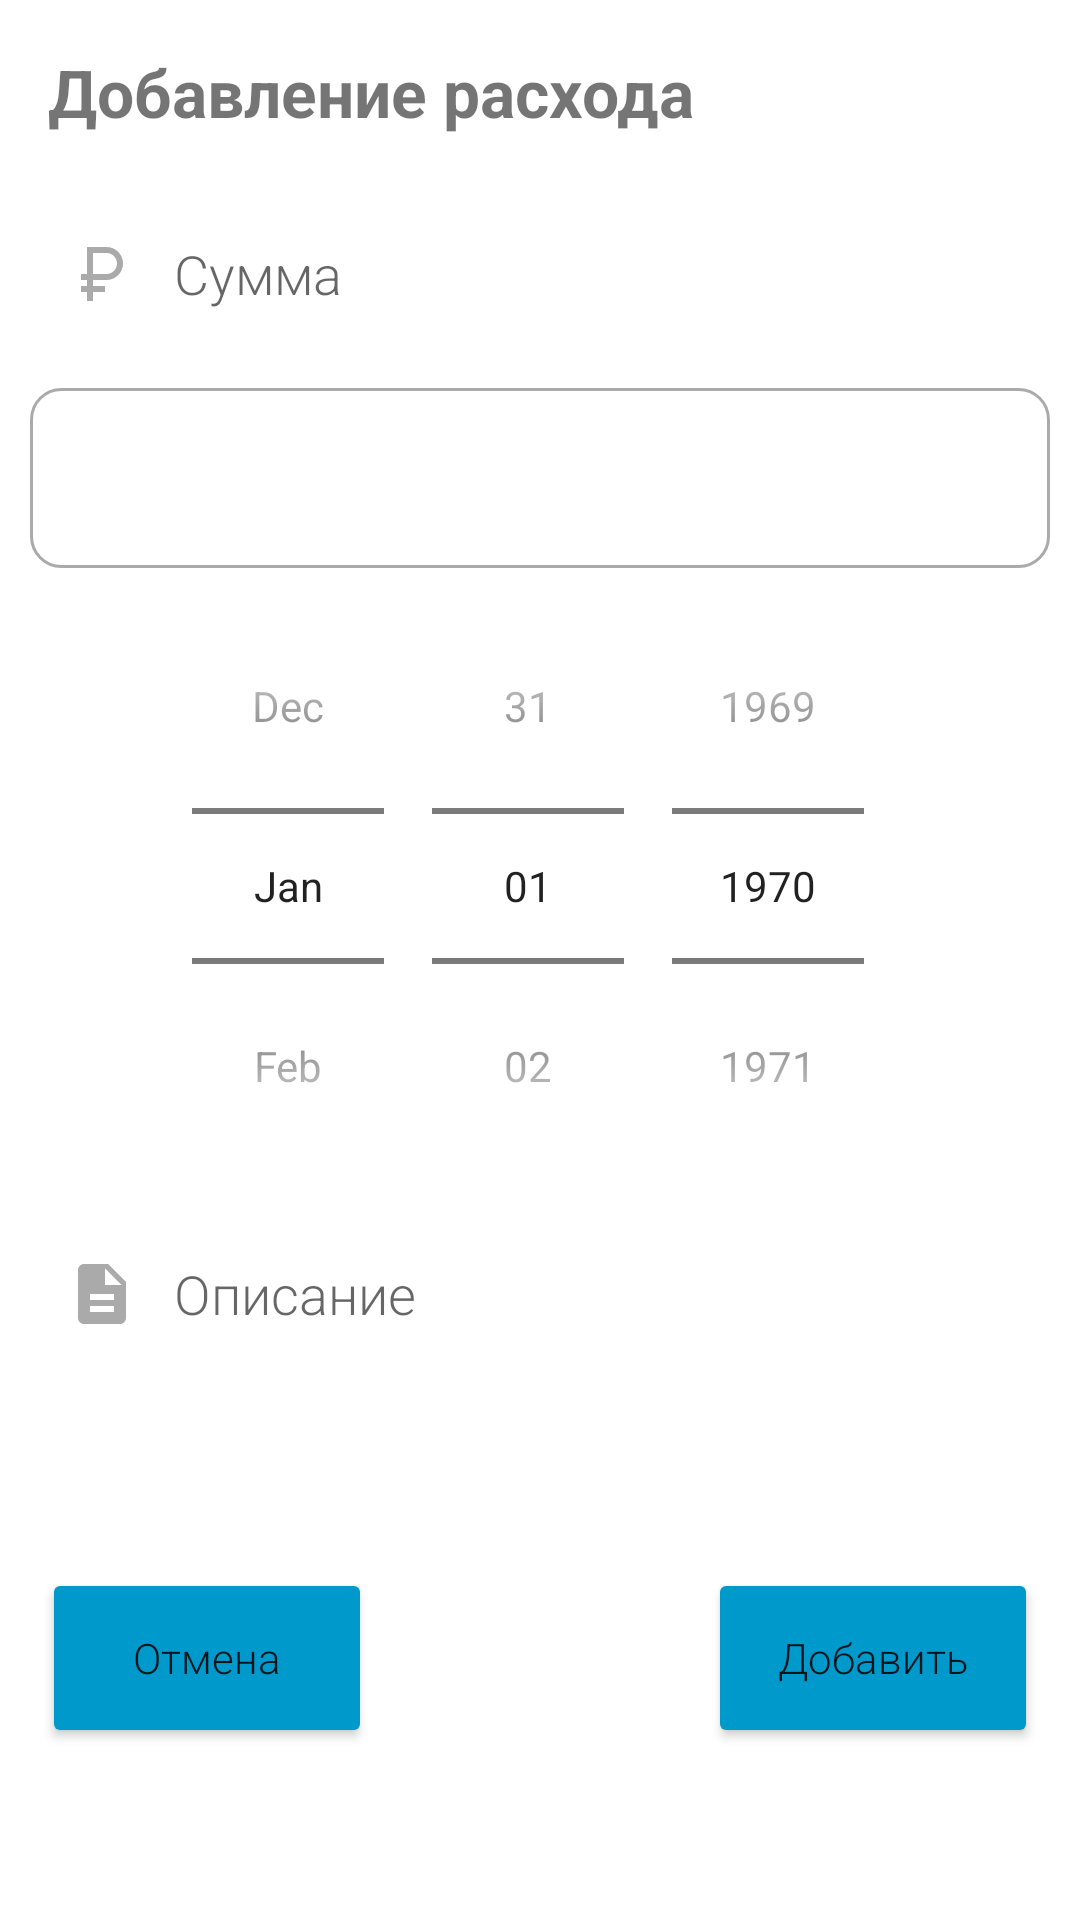

This screen was rendered from an Android layout file. Write that file and the resources it references.
<!-- AndroidManifest.xml: application theme Theme.MySamsungApp -->
<!-- res/layout/home_dialog_fragment.xml -->
<?xml version="1.0" encoding="utf-8"?>
<androidx.constraintlayout.widget.ConstraintLayout xmlns:android="http://schemas.android.com/apk/res/android"
    xmlns:app="http://schemas.android.com/apk/res-auto"
    android:id="@+id/HeadConstraintLayout"
    android:layout_width="310dp"
    android:layout_height="wrap_content">

    <TextView
        android:id="@+id/dialog_title"
        android:layout_width="0dp"
        android:layout_height="wrap_content"
        android:padding="16dp"
        android:text="Добавление расхода"
        android:textStyle="bold"
        android:textSize="22sp"
        app:layout_constraintEnd_toEndOf="parent"
        app:layout_constraintStart_toStartOf="parent"
        app:layout_constraintTop_toTopOf="parent" />

    <EditText
        android:id="@+id/dialog_amount"
        android:layout_width="0dp"
        android:layout_height="60dp"
        android:layout_marginStart="10dp"
        android:layout_marginEnd="10dp"
        android:background="@drawable/dialog_custom_input"
        android:drawableStart="@drawable/dialog_custom_ruble_icon"
        android:drawablePadding="12dp"
        android:ems="10"
        android:fontFamily="sans-serif-light"
        android:hint="Сумма"
        android:inputType="number"
        android:paddingStart="12dp"
        android:paddingEnd="12dp"
        app:layout_constraintEnd_toEndOf="parent"
        app:layout_constraintStart_toStartOf="parent"
        app:layout_constraintTop_toBottomOf="@+id/dialog_title" />

    <Spinner
        android:id="@+id/dialog_category"
        android:layout_width="0dp"
        android:layout_height="60dp"
        android:layout_marginStart="10dp"
        android:layout_marginTop="8dp"
        android:layout_marginEnd="10dp"
        android:background="@drawable/spinner_custom"
        android:popupBackground="@drawable/spinner_custom"
        app:layout_constraintEnd_toEndOf="parent"
        app:layout_constraintHorizontal_bias="1.0"
        app:layout_constraintStart_toStartOf="parent"
        app:layout_constraintTop_toBottomOf="@+id/dialog_amount" />

    <DatePicker
        android:id="@+id/dialog_date"
        android:layout_width="wrap_content"
        android:layout_height="wrap_content"
        android:calendarViewShown="false"
        android:datePickerMode="spinner"
        app:layout_constraintEnd_toEndOf="parent"
        app:layout_constraintStart_toStartOf="parent"
        app:layout_constraintTop_toBottomOf="@+id/dialog_category" />

    <EditText
        android:id="@+id/dialog_description"
        android:layout_width="0dp"
        android:layout_height="60dp"
        android:layout_marginStart="10dp"
        android:layout_marginEnd="10dp"
        android:background="@drawable/dialog_custom_input"
        android:drawableStart="@drawable/dialog_custom_description_icon"
        android:drawablePadding="12dp"
        android:fontFamily="sans-serif-light"
        android:hint="Описание"
        android:paddingStart="12dp"
        android:paddingEnd="12dp"
        app:layout_constraintEnd_toEndOf="parent"
        app:layout_constraintHorizontal_bias="0.0"
        app:layout_constraintStart_toStartOf="parent"
        app:layout_constraintTop_toBottomOf="@+id/dialog_date" />

    <Button
        android:id="@+id/dialog_cancel_button"
        android:layout_width="110dp"
        android:layout_height="60dp"
        android:layout_marginStart="4dp"
        android:layout_marginTop="8dp"
        android:layout_marginBottom="4dp"
        android:backgroundTint="@android:color/holo_blue_dark"
        android:fontFamily="sans-serif-light"
        android:padding="8dp"
        android:text="Отмена"
        android:textAllCaps="false"
        app:layout_constraintBottom_toBottomOf="parent"
        app:layout_constraintStart_toStartOf="@+id/dialog_description"
        app:layout_constraintTop_toBottomOf="@+id/dialog_description" />

    <Button
        android:id="@+id/dialog_ok_button"
        android:layout_width="110dp"
        android:layout_height="60dp"
        android:layout_marginTop="8dp"
        android:layout_marginEnd="4dp"
        android:layout_marginBottom="4dp"
        android:backgroundTint="@android:color/holo_blue_dark"
        android:fontFamily="sans-serif-light"
        android:padding="8dp"
        android:text="Добавить"
        android:textAllCaps="false"
        app:layout_constraintBottom_toBottomOf="parent"
        app:layout_constraintEnd_toEndOf="@+id/dialog_description"
        app:layout_constraintTop_toBottomOf="@+id/dialog_description" />

</androidx.constraintlayout.widget.ConstraintLayout>
<!-- resources referenced by this layout -->
<resources>
  <!-- drawable dialog_custom_description_icon (drawable) -->
  <?xml version="1.0" encoding="utf-8"?>
  <selector xmlns:android="http://schemas.android.com/apk/res/android">
  
      <item android:state_focused="true"
          android:drawable="@drawable/dialog_description_icon_focused" />
  
      <item android:state_focused="false"
          android:drawable="@drawable/dialog_description_icon" />
  </selector>
  <!-- drawable dialog_custom_ruble_icon (drawable) -->
  <?xml version="1.0" encoding="utf-8"?>
  <selector xmlns:android="http://schemas.android.com/apk/res/android">
  
      <item android:state_focused="true"
          android:drawable="@drawable/dialog_ruble_icon_focused" />
  
      <item android:state_focused="false"
          android:drawable="@drawable/dialog_ruble_icon" />
  </selector>
  <!-- drawable spinner_custom (drawable) -->
  <?xml version="1.0" encoding="utf-8"?>
  <shape xmlns:android="http://schemas.android.com/apk/res/android">
      <stroke android:color="@android:color/darker_gray" android:width="1dp"/>
      <corners android:radius="10dp"/>
      <solid android:color="@color/white"/>
  </shape>
  <style name="Theme.MySamsungApp" parent="Theme.MaterialComponents.DayNight.DarkActionBar">
          
          <item name="colorPrimary">@color/purple_500</item>
          <item name="colorPrimaryVariant">@color/purple_700</item>
          <item name="colorOnPrimary">@color/white</item>
          
          <item name="colorSecondary">@color/teal_200</item>
          <item name="colorSecondaryVariant">@color/teal_700</item>
          <item name="colorOnSecondary">@color/black</item>
          
          <item name="android:statusBarColor">@color/teal_700</item>
          
      </style>
  <!-- drawable dialog_description_icon_focused (drawable) -->
  <vector android:height="24dp"
      android:viewportHeight="24" android:viewportWidth="24"
      android:width="24dp" xmlns:android="http://schemas.android.com/apk/res/android">
      <path
          android:fillColor="@color/teal_200"
          android:pathData="M14,2L6,2c-1.1,0 -1.99,0.9 -1.99,2L4,20c0,1.1 0.89,2 1.99,2L18,22c1.1,0 2,-0.9 2,-2L20,8l-6,-6zM16,18L8,18v-2h8v2zM16,14L8,14v-2h8v2zM13,9L13,3.5L18.5,9L13,9z"/>
  </vector>
  <!-- drawable dialog_description_icon (drawable) -->
  <vector android:height="24dp"
      android:viewportHeight="24" android:viewportWidth="24"
      android:width="24dp" xmlns:android="http://schemas.android.com/apk/res/android">
      <path
          android:fillColor="@android:color/darker_gray"
          android:pathData="M14,2L6,2c-1.1,0 -1.99,0.9 -1.99,2L4,20c0,1.1 0.89,2 1.99,2L18,22c1.1,0 2,-0.9 2,-2L20,8l-6,-6zM16,18L8,18v-2h8v2zM16,14L8,14v-2h8v2zM13,9L13,3.5L18.5,9L13,9z"/>
  </vector>
  <!-- drawable dialog_ruble_icon_focused (drawable) -->
  <vector android:height="24dp"
      android:viewportHeight="24" android:viewportWidth="24"
      android:width="24dp" xmlns:android="http://schemas.android.com/apk/res/android">
      <path
          android:fillColor="@color/teal_200"
          android:pathData="M13.5,3H7v9H5v2h2v2H5v2h2v3h2v-3h4v-2H9v-2h4.5c3.04,0 5.5,-2.46 5.5,-5.5C19,5.46 16.54,3 13.5,3zM13.5,12H9V5h4.5C15.43,5 17,6.57 17,8.5S15.43,12 13.5,12z"/>
  </vector>
  <!-- drawable dialog_ruble_icon (drawable) -->
  <vector android:height="24dp"
      android:viewportHeight="24" android:viewportWidth="24"
      android:width="24dp" xmlns:android="http://schemas.android.com/apk/res/android">
      <path
          android:fillColor="@android:color/darker_gray"
          android:pathData="M13.5,3H7v9H5v2h2v2H5v2h2v3h2v-3h4v-2H9v-2h4.5c3.04,0 5.5,-2.46 5.5,-5.5C19,5.46 16.54,3 13.5,3zM13.5,12H9V5h4.5C15.43,5 17,6.57 17,8.5S15.43,12 13.5,12z"/>
  </vector>
  <color name="white">#FFFFFFFF</color>
  <color name="purple_500">#FF6200EE</color>
  <color name="purple_700">#FF3700B3</color>
  <color name="teal_200">#FF03DAC5</color>
  <color name="teal_700">#FF018786</color>
  <color name="black">#FF000000</color>
</resources>
